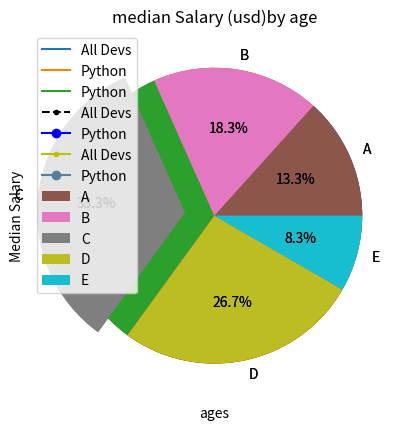

This chart was generated by the following Python code:
from matplotlib import pyplot as plt
print (6*6)
ages_x=(25,26,27,28,29,30,31,32,33,34,35)

dev_y=(38496,42000,46752,49320,53200,56000,62316,64928,67317,68748,73752)

plt.plot(ages_x,dev_y,label="All Devs")


py_dev_y=(45372,48876,53850,57287,63016,65998,70003,70000,71456,75370,83640)

plt.plot(ages_x,py_dev_y,label="Python")
plt.title("median Salary (usd)by age")
plt.xlabel("ages")
plt.ylabel("Median Salary")
### method 2 plt.legend(["All Devs","python"])
## using legend tou have to know the order
plt.legend()
plt.show()

plt.plot(ages_x,py_dev_y,label="Python")
plt.title("median Salary (usd)by age")
plt.xlabel("ages")
plt.ylabel("Median Salary")
### method 2 plt.legend(["All Devs","python"])
## using legend tou have to know the order
plt.legend()
plt.show()

### adding colors
from matplotlib import pyplot as plt
print (6*6)
ages_x=(25,26,27,28,29,30,31,32,33,34,35)

dev_y=(38496,42000,46752,49320,53200,56000,62316,64928,67317,68748,73752)

plt.plot(ages_x,dev_y,"k--",marker=".",label="All Devs")


py_dev_y=(45372,48876,53850,57287,63016,65998,70003,70000,71456,75370,83640)

plt.plot(ages_x,py_dev_y,color="b",marker="o",label="Python")
plt.title("median Salary (usd)by age")
plt.xlabel("ages")
plt.ylabel("Median Salary")
### method 2 plt.legend(["All Devs","python"])
## using legend tou have to know the order
plt.legend()
plt.show()


### adding colors
from matplotlib import pyplot as plt
print (6*6)
ages_x=(25,26,27,28,29,30,31,32,33,34,35)

dev_y=(38496,42000,46752,49320,53200,56000,62316,64928,67317,68748,73752)

plt.plot(ages_x,dev_y,color="y",marker=".",label="All Devs")


py_dev_y=(45372,48876,53850,57287,63016,65998,70003,70000,71456,75370,83640)

plt.plot(ages_x,py_dev_y,color="#5A7D9A",marker="o",label="Python")
plt.title("median Salary (usd)by age")
plt.xlabel("ages")
plt.ylabel("Median Salary")
### method 2 plt.legend(["All Devs","python"])
## using legend tou have to know the order
plt.legend()
plt.show()

students=(40,55,100,80,25)
plt.pie(students)
grade=("A","B","C","D","E")
exp = (0,0,0.2,0,0)
plt.pie(students,labels=grade,explode=exp,autopct="%2.1f%%")
plt.show()

plt.legend()
plt.show()

students=(40,55,100,80,25)
plt.pie(students)
grade=("A","B","C","D","E")
exp = (0,0,0.2,0,0)
plt.pie(students,labels=grade,explode=exp,autopct="%2.1f%%")
plt.show()